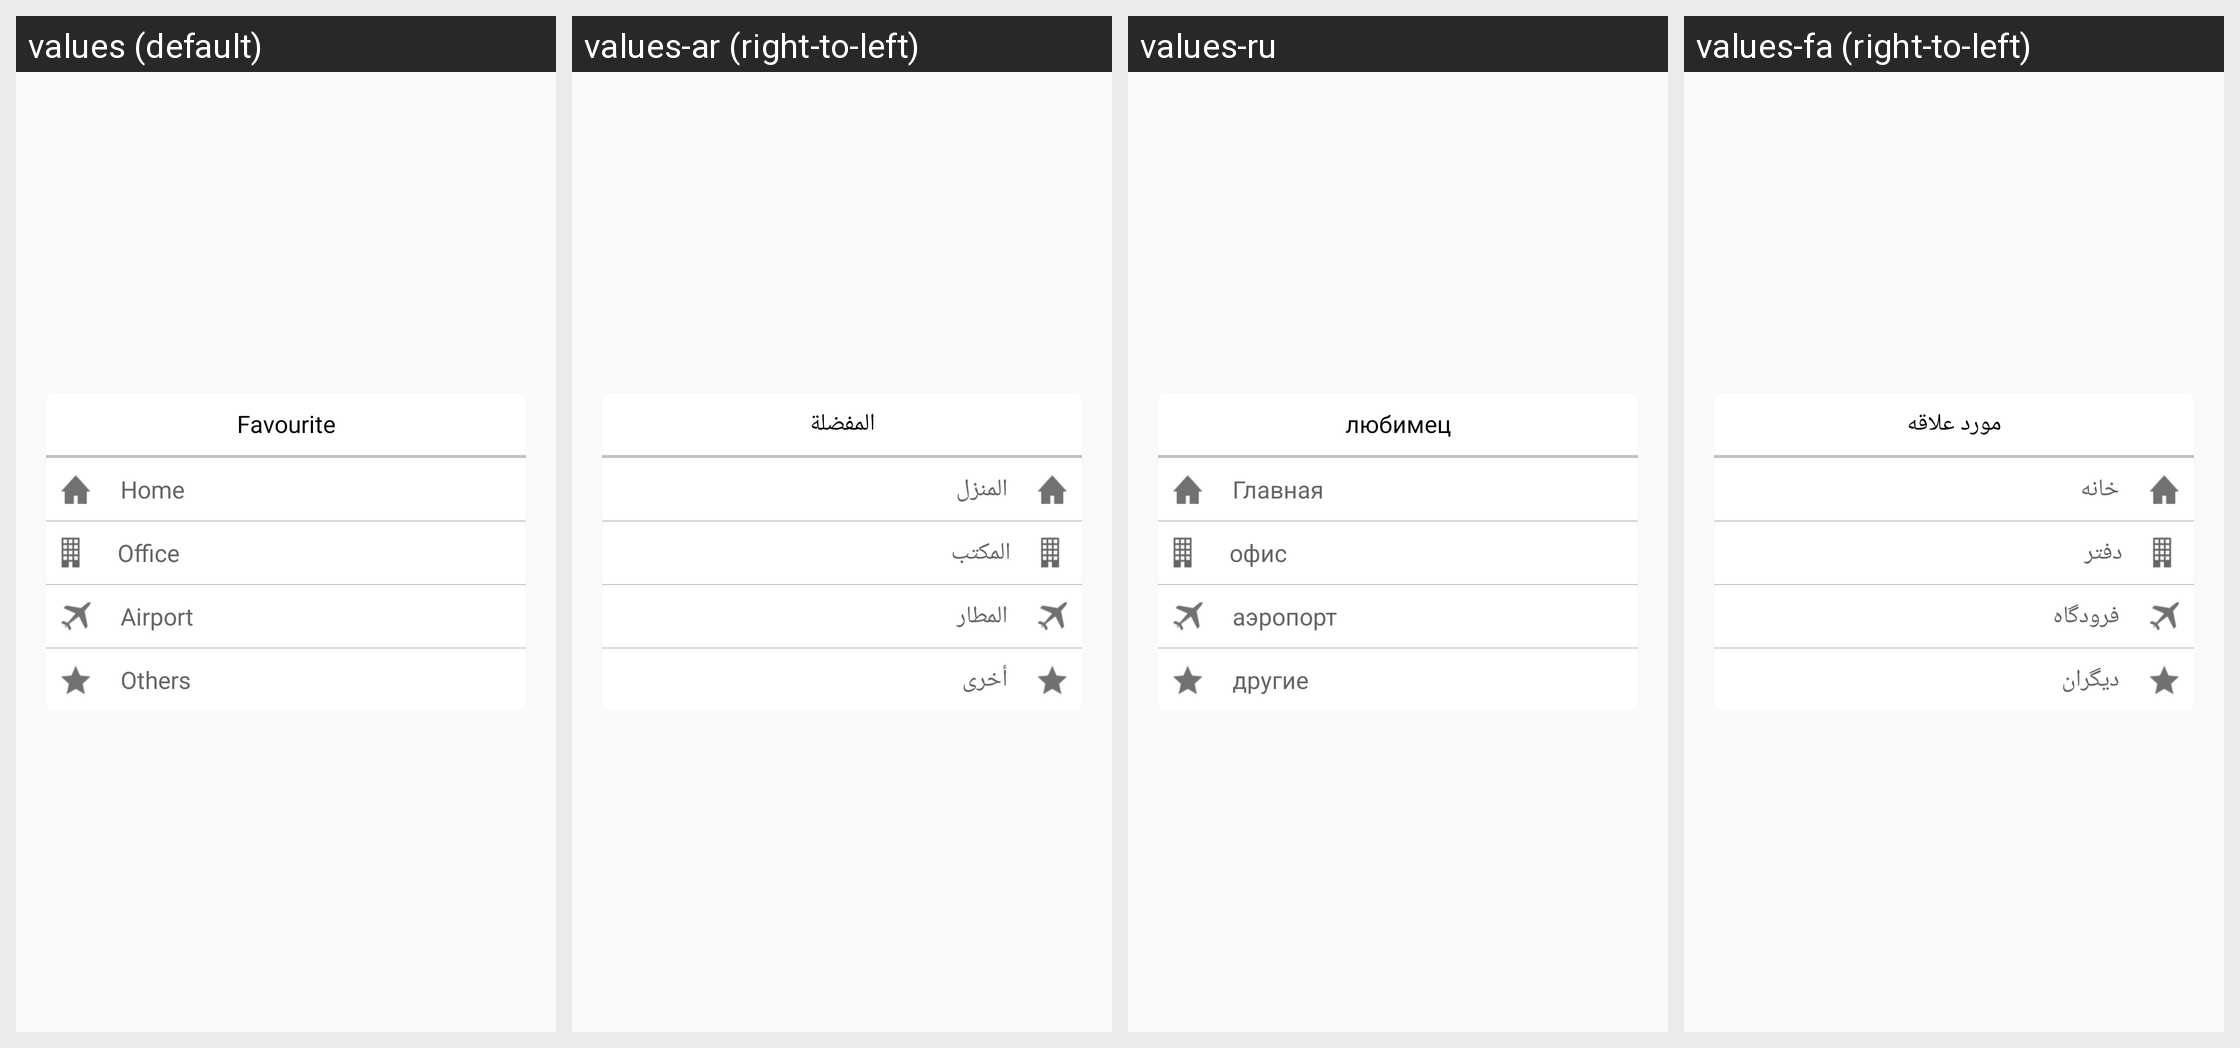

The same Android screen rendered under several of its app's locales, left to right. List the strings drawn on it with the default value and each locale's translation.
Android screen res/layout/fav_list.xml rendered under 4 locales, left to right: values (default), values-ar (right-to-left), values-ru, values-fa (right-to-left). Device: Nexus 5 (rendered at 1080×1920; each locale shown at half size, 540×960, under a caption strip naming it); theme Mymaterialact.
Other locales in the repository, not shown: values-de, values-es, values-tr.
Strings drawn on this screen, with the default value and each locale's value (text and hints the layout hard-codes, and strings that could not be matched under every locale, appear in the picture but are not listed):

menu_favourites
  values: Favourite
  values-ar: المفضلة
  values-ru: любимец
  values-fa: مورد علاقه

home
  values: Home
  values-ar: المنزل
  values-ru: Главная
  values-fa: خانه

office
  values: Office
  values-ar: المكتب
  values-ru: офис
  values-fa: دفتر

airport
  values: Airport
  values-ar: المطار
  values-ru: аэропорт
  values-fa: فرودگاه

others
  values: Others
  values-ar: أخرى
  values-ru: другие
  values-fa: دیگران
